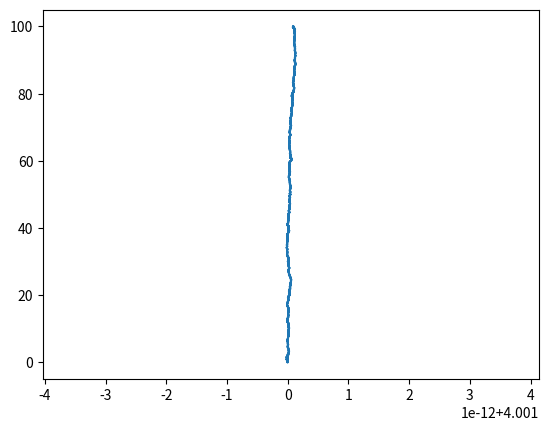

Write Python code to recreate this figure.
from numpy import array, zeros, dot, linalg
import matplotlib.pyplot as plt

N = 100000
Nv = 3 # Numero de variables del vector de estado U (en este caso, Omega).
Dt = 0.001

Omega_mod0 = 1 # Valor inicial del módulo de Omega, en rad/s.
I1 = 1
I2 = 2
I3 = 3
I = [I1, I2, I3] # Momentos de inercia principales, en kg x m^2.

t = zeros(N+1)
t[0] = 0
U = zeros((N+1, Nv))
U[0,:] = array([0.01,Omega_mod0,0.01]) # Por ejemplo, puede ir en los términos 2 o 3 en su lugar.

Inv1 = zeros(N+1)
Inv1[0] = dot(U[0,:], I * U[0,:])
Inv2 = zeros(N+1)
Inv2[0] = linalg.norm(I * U[0,:]) ** 2

def F(U):
    f1 = ((I2 - I3) / I1) * U[1] * U[2]
    f2 = ((I3 - I1) / I2) * U[2] * U[0]
    f3 = ((I1 - I2) / I3) * U[0] * U[1]
    return array([f1, f2, f3])

for n in range(0,N):
    k1 = F(U[n,:])
    k2 = F(U[n,:] + Dt * k1/2)
    k3 = F(U[n,:] + Dt * k2/2)
    k4 = F(U[n,:] + Dt * k3)

    t[n+1] = t[n] + Dt
    U[n+1,:] = U[n,:] + Dt*(k1 + 2*k2 + 2*k3 + k4)/6

    Inv1[n+1] = dot(U[n+1,:], I * U[n+1,:]) # 2T, energía cinética.
    Inv2[n+1] = linalg.norm(I * U[n+1,:]) ** 2 # |L|^2, norma momento cinético.

print(Inv1[N], Inv2[N])
plt.plot(Inv2, t)
plt.show()
